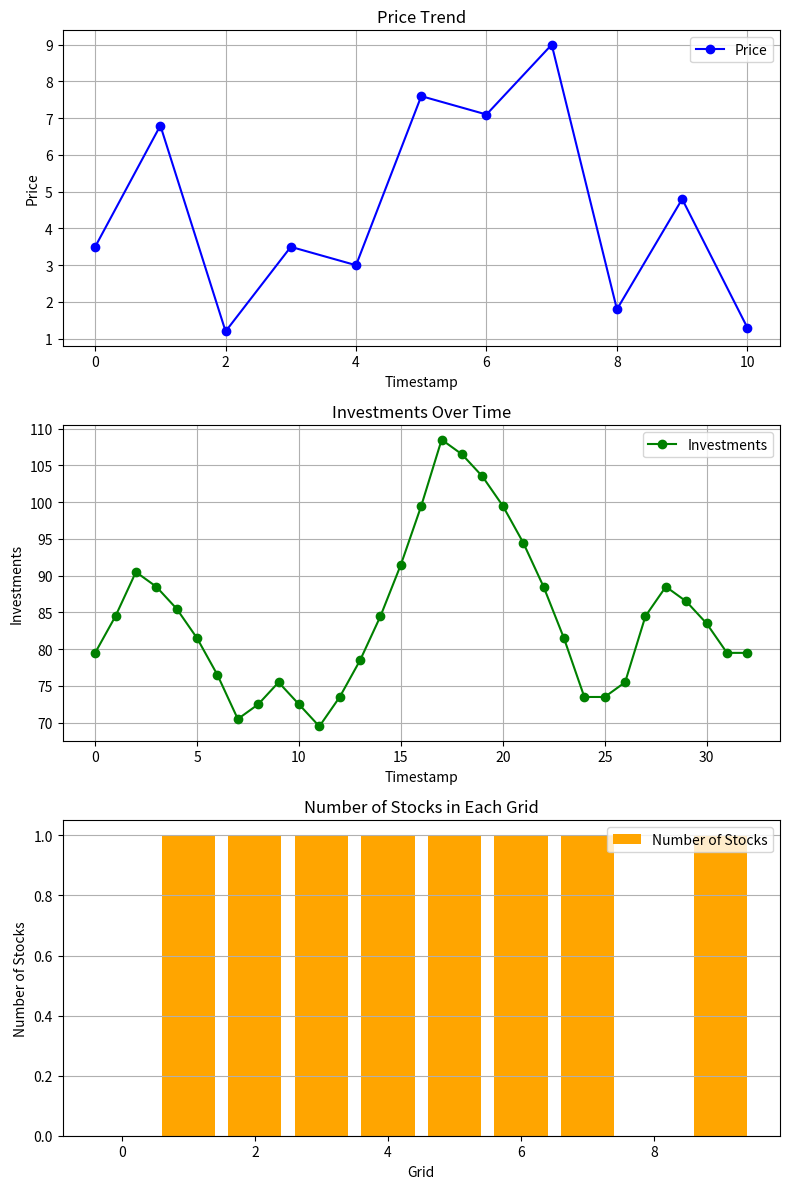

Source code (Python):
import random
import matplotlib.pyplot as plt


class GridCalculator:
    def __init__(self, config, prices):
        # 初始参数
        self.config = config
        self.prices = prices
        self.begin_price = prices[0]
        self.initial_investment = config["investment"]
        self.investments = []

        self.grid = []  # 网格价格
        self.strategy = [] # 交易策略 0 买入 1 卖出
        self.Number_stocks = [] # 每个网格的股票数量

    def generate_grid(self):
        # 生成网格
        if self.config["mode"] == 'arithmetic':
            # 等差网格
            step = (self.config["upper_bound"] - self.config["lower_bound"]) / (self.config["num_grids"] - 1)
            grid = [self.config["lower_bound"] + i * step for i in range(self.config["num_grids"])]
        elif self.config["mode"] == 'geometric':
            # 等比网格
            ratio = (self.config["upper_bound"] / self.config["lower_bound"]) ** (1 / (self.config["num_grids"] - 1))
            grid = [self.config["lower_bound"] * (ratio ** i) for i in range(self.config["num_grids"])]
        self.grid = grid
        # 生成交易策略 生成每个网格可卖股票状态 (0没有股票 1有股票)
        for i in range(self.config["num_grids"]):
            if self.grid[i] <= self.begin_price:
                self.strategy.append(0)
                self.Number_stocks.append(0)
            else:
                self.strategy.append(1)
                self.Number_stocks.append(1)

        print("网格价格", self.grid)
        print("交易策略", self.strategy)
        print("每个网格的股票数量", self.Number_stocks)

        # 初始买入
        nums = sum(self.Number_stocks)
        self.config["investment"] -= self.begin_price * nums
        print("初始买入", "股票数量", nums, "现金资产", self.config["investment"])

    def run(self):
        for i in range(1, len(self.prices)):
            # 当前价格 和 之前价格之间的所有网格
            grid_indices = [index for index, grid_price in enumerate(self.grid) if (self.prices[i-1] <= grid_price <= self.prices[i]) or (self.prices[i] <= grid_price <= self.prices[i-1])]
            if(len(grid_indices) == 0):
                continue
            print("之前价格", self.prices[i-1], "当前价格", self.prices[i], "跨越区间价格:", grid_indices)
            for index in grid_indices:
                self.transaction(index, self.prices[i])
         
    def transaction(self, index, price):
        if self.strategy[index] == 0:
            if self.strategy[index] == 1: return
            # 买入
            self.config['investment'] -= self.grid[index]
            self.Number_stocks[index] += 1
            print(f"买入价格: {self.grid[index]}, 股票数量: {self.Number_stocks[index]}, 现金资产: {self.config['investment']}")
            if price < self.grid[index]:
                self.strategy[index] = 1
                print("价格低于网格，之后可卖出")
        else:
            # 卖出
            self.config['investment'] += self.grid[index] * self.Number_stocks[index]
            self.Number_stocks[index] = 0
            print(f"卖出价格: {self.grid[index]}, 股票数量: {self.Number_stocks[index]}, 现金资产: {self.config['investment']}")
            if price > self.grid[index]:
                self.strategy[index] = 0
                print("价格超过网格，之后可买入")

        self.investments.append(self.config['investment'])   

    def conclusion(self):
        print("结束交易")
        print("现金资产", self.config["investment"] + self.prices[-1] * sum(self.Number_stocks))
        # self.investments.append(self.config["investment"] + self.prices[-1] * sum(self.Number_stocks))
        self.investments.append(self.config["investment"] )
        fig, axs = plt.subplots(3, 1, figsize=(8, 12))

        # 第一个图：价格走势
        axs[0].plot(self.prices, label="Price", color="blue", marker="o")
        axs[0].set_xlabel("Timestamp")
        axs[0].set_ylabel("Price")
        axs[0].set_title("Price Trend")
        axs[0].legend()
        axs[0].grid()

        # 第二个图：投资次数现金变化
        axs[1].plot(self.investments, label="Investments", color="green", marker="o")
        axs[1].set_xlabel("Timestamp")
        axs[1].set_ylabel("Investments")
        axs[1].set_title("Investments Over Time")
        axs[1].legend()
        axs[1].grid()

        # 第三个图：网格结束后股票数量
        axs[2].bar(range(len(self.Number_stocks)), self.Number_stocks, color="orange", label="Number of Stocks")
        axs[2].set_xlabel("Grid")
        axs[2].set_ylabel("Number of Stocks")
        axs[2].set_title("Number of Stocks in Each Grid")
        axs[2].legend()
        axs[2].grid(axis='y')

        # 调整布局并显示
        plt.tight_layout()
        plt.show()  

def generate_prices(length, min_value, max_value):
    """
    生成一个随机数列表，每个数字有一位小数，相邻两个数不同。

    :param length: 随机数列表的长度
    :param min_value: 随机数的最小值（含）
    :param max_value: 随机数的最大值（含）
    :return: 满足条件的随机数列表
    """
    if min_value >= max_value:
        raise ValueError("min_value must be less than max_value")

    prices = []
    prev_price = None

    while len(prices) < length:
        # 生成一个具有一位小数的随机数
        price = round(random.uniform(min_value, max_value), 1)
        
        # 确保当前价格与前一个价格不同
        if price != prev_price:
            prices.append(price)
            prev_price = price

    return prices


# 使用示例
if __name__ == "__main__":
    seed = 42
    random.seed(seed)
    prices = generate_prices(length=10, min_value=1.0, max_value=10.0)
    prices = [3.5] + prices
    print("prices:", prices)
    config = {
        "lower_bound": 1,
        "upper_bound": 10,
        "num_grids": 10,
        "leverage": 1,
        "investment": 100,
        "mode": "arithmetic"
    }
    grid_calc = GridCalculator(config, prices)
    grid_calc.generate_grid()

    print("开始交易")
    grid_calc.run()

    grid_calc.conclusion()
